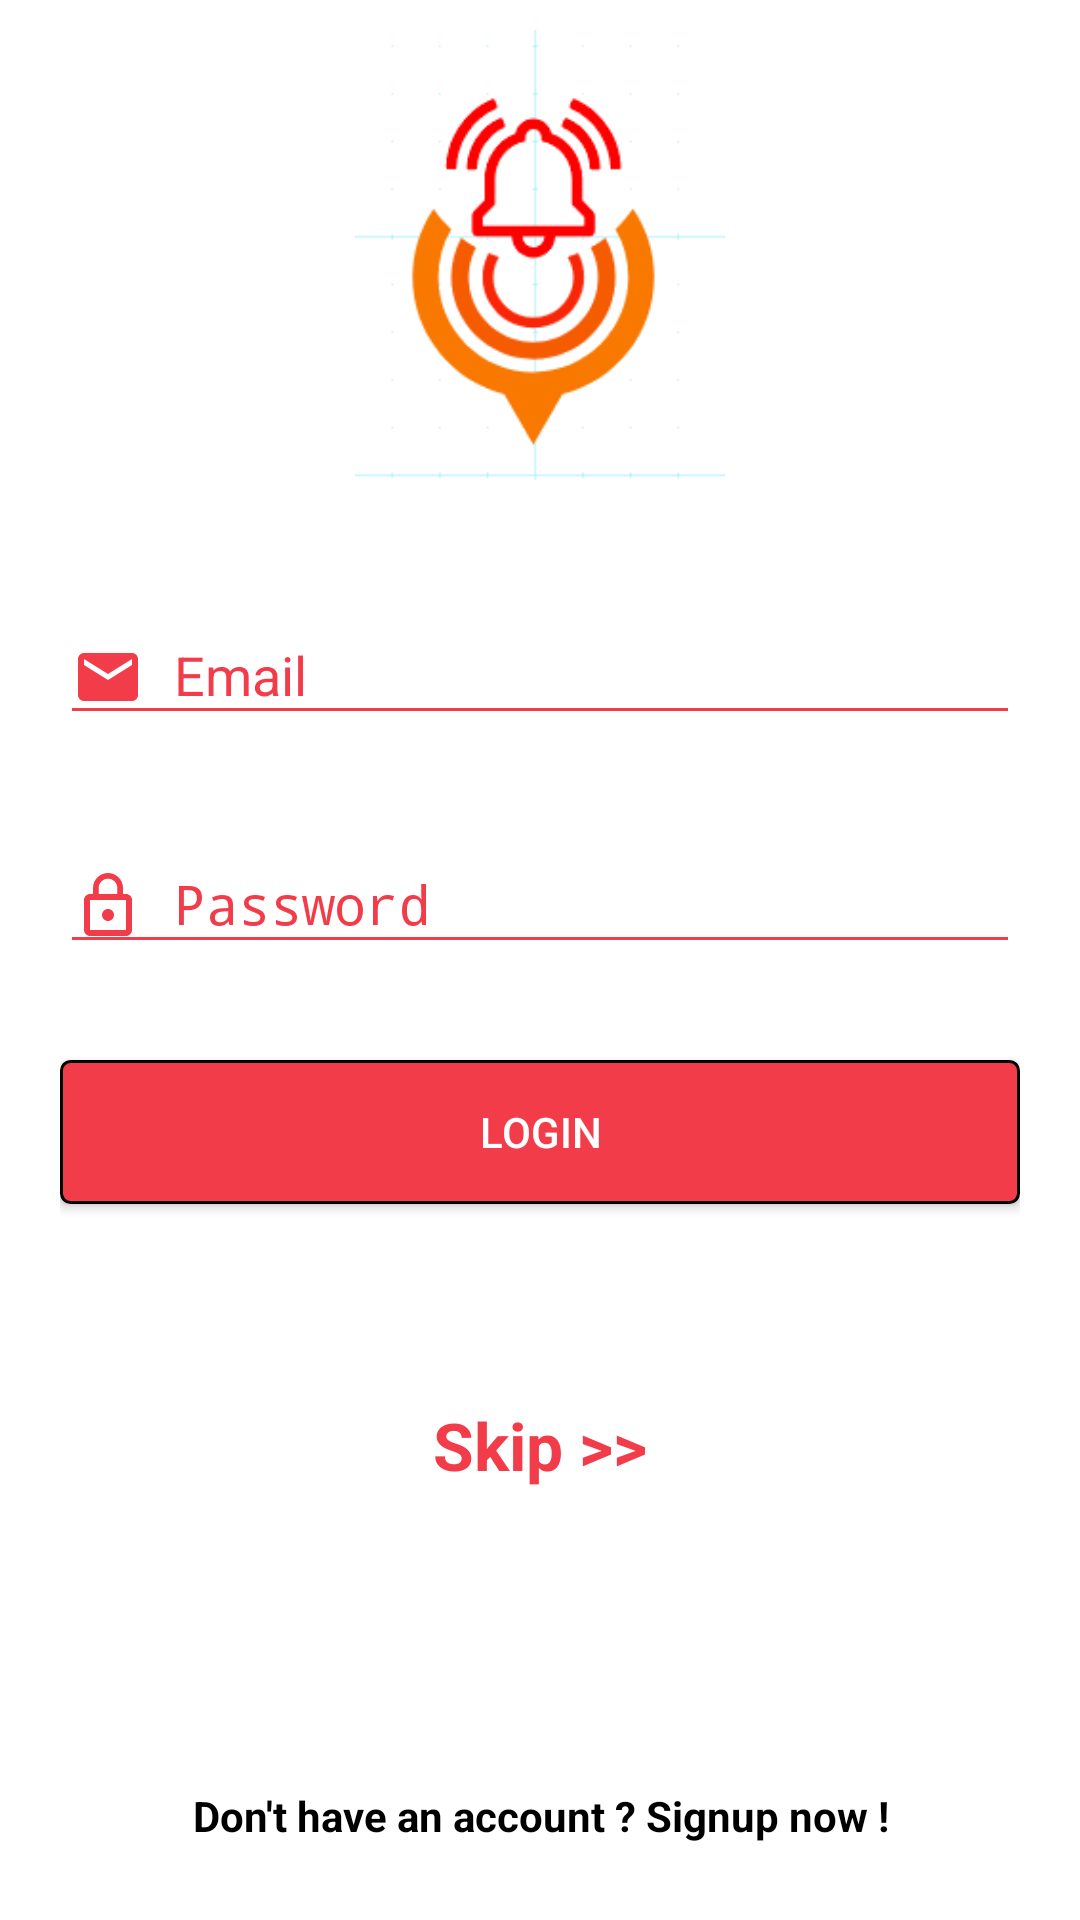

The Android layout XML behind this screen, and the referenced resources:
<!-- AndroidManifest.xml: activity theme Theme.AppCompat.NoActionBar -->
<!-- res/layout/activity_login.xml -->
<android.support.constraint.ConstraintLayout xmlns:android="http://schemas.android.com/apk/res/android"
    xmlns:app="http://schemas.android.com/apk/res-auto"
    android:layout_width="match_parent"
    android:layout_height="match_parent"
    android:background="@color/pureWhite"
    android:gravity="center"
    android:paddingLeft="20dp"
    android:paddingRight="20dp">


    <ImageView
        android:id="@+id/imageView3"
        android:layout_width="150dp"
        android:layout_height="150dp"
        android:layout_marginTop="10dp"
        android:src="@drawable/logo"
        app:layout_constraintEnd_toEndOf="parent"
        app:layout_constraintStart_toStartOf="parent"
        app:layout_constraintTop_toTopOf="parent" />

    <android.support.design.widget.TextInputLayout
        android:id="@+id/textInputLayout"
        android:layout_width="0dp"
        android:layout_height="wrap_content"
        android:layout_marginBottom="8dp"
        android:layout_marginTop="8dp"
        android:backgroundTint="@color/block_new_1"
        android:textColorHint="@color/block_new_1"
        app:layout_constraintBottom_toBottomOf="parent"
        app:layout_constraintEnd_toEndOf="parent"
        app:layout_constraintStart_toStartOf="parent"
        app:layout_constraintTop_toBottomOf="@+id/imageView3"
        app:layout_constraintVertical_bias="0.060000002">

        <EditText
            android:id="@+id/email"
            android:layout_width="match_parent"
            android:layout_height="match_parent"
            android:backgroundTint="@color/block_new_1"
            android:drawableLeft="@drawable/ic_email_block_1_24dp"
            android:drawablePadding="10dp"
            android:drawableTint="@color/block_new_1"
            android:hint="Email"
            android:inputType="textEmailAddress"
            android:maxLines="1"
            android:shadowColor="@color/block_new_1"
            android:singleLine="true"
            android:textColor="@color/block_new_1"
            android:textColorHighlight="@color/block_new_1"
            android:textColorHint="@color/block_new_1"
            android:textColorLink="@color/block_new_1" />

    </android.support.design.widget.TextInputLayout>

    <android.support.design.widget.TextInputLayout
        android:id="@+id/textInputLayout2"
        android:layout_width="0dp"
        android:layout_height="wrap_content"
        android:layout_marginTop="24dp"
        android:backgroundTint="@color/block_new_1"
        android:textColorHint="@color/block_new_1"
        app:layout_constraintEnd_toEndOf="parent"
        app:layout_constraintStart_toStartOf="parent"
        app:layout_constraintTop_toBottomOf="@+id/textInputLayout">

        <EditText
            android:id="@+id/password"
            android:layout_width="match_parent"
            android:layout_height="match_parent"
            android:backgroundTint="@color/block_new_1"
            android:drawableLeft="@drawable/ic_lock_outline_block_1_24dp"
            android:drawablePadding="10dp"
            android:drawableTint="@color/block_new_1"
            android:hint="Password"
            android:inputType="textPassword"
            android:maxLines="1"
            android:shadowColor="@color/block_new_1"
            android:singleLine="true"
            android:textColor="@color/block_new_1"
            android:textColorHighlight="@color/block_new_1"
            android:textColorHint="@color/block_new_1"
            android:textColorLink="@color/block_new_1" />
    </android.support.design.widget.TextInputLayout>


    <Button
        android:id="@+id/login_btn"
        android:layout_width="0dp"
        android:layout_height="wrap_content"
        android:layout_marginTop="32dp"
        android:background="@drawable/rectangle_custom_btn"
        android:text="Login"
        android:textColor="@android:color/background_light"
        app:layout_constraintEnd_toEndOf="parent"
        app:layout_constraintStart_toStartOf="parent"
        app:layout_constraintTop_toBottomOf="@+id/textInputLayout2" />


    <TextView
        android:id="@+id/signup_text"
        android:layout_width="0dp"
        android:layout_height="wrap_content"
        android:layout_marginBottom="8dp"
        android:layout_marginTop="8dp"
        android:paddingTop="10dp"
        android:text="Don't have an account ? Signup now !"
        android:textAlignment="center"
        android:textColor="#000000"
        android:textStyle="bold"
        app:layout_constraintBottom_toBottomOf="parent"
        app:layout_constraintEnd_toEndOf="parent"
        app:layout_constraintStart_toStartOf="parent"
        app:layout_constraintTop_toBottomOf="@+id/login_btn"
        app:layout_constraintVertical_bias="0.90999997" />

    <TextView
        android:id="@+id/skip_text"
        android:layout_width="0dp"
        android:layout_height="wrap_content"
        android:layout_marginBottom="8dp"
        android:layout_marginTop="8dp"
        android:paddingTop="10dp"
        android:text="Skip >>"
        android:textAlignment="center"
        android:textColor="@color/block_new_1"
        android:textSize="22sp"
        android:textStyle="bold"
        app:layout_constraintBottom_toBottomOf="parent"
        app:layout_constraintEnd_toEndOf="parent"
        app:layout_constraintStart_toStartOf="parent"
        app:layout_constraintTop_toBottomOf="@+id/login_btn"
        app:layout_constraintVertical_bias="0.26" />


</android.support.constraint.ConstraintLayout>
<!-- resources referenced by this layout -->
<resources>
  <color name="block_new_1">#F23C49</color>
  <color name="pureWhite">#FFFFFF</color>
  <!-- drawable ic_email_block_1_24dp (drawable-mdpi) -->
  <vector xmlns:android="http://schemas.android.com/apk/res/android"
          android:width="24dp"
          android:height="24dp"
          android:viewportWidth="24.0"
          android:viewportHeight="24.0">
      <path
          android:fillColor="#F23C49"
          android:pathData="M20,4L4,4c-1.1,0 -1.99,0.9 -1.99,2L2,18c0,1.1 0.9,2 2,2h16c1.1,0 2,-0.9 2,-2L22,6c0,-1.1 -0.9,-2 -2,-2zM20,8l-8,5 -8,-5L4,6l8,5 8,-5v2z"/>
  </vector>
  <!-- drawable ic_lock_outline_block_1_24dp (drawable-mdpi) -->
  <vector xmlns:android="http://schemas.android.com/apk/res/android"
          android:width="24dp"
          android:height="24dp"
          android:viewportWidth="24.0"
          android:viewportHeight="24.0">
      <path
          android:fillColor="#F23C49"
          android:pathData="M12,17c1.1,0 2,-0.9 2,-2s-0.9,-2 -2,-2 -2,0.9 -2,2 0.9,2 2,2zM18,8h-1L17,6c0,-2.76 -2.24,-5 -5,-5S7,3.24 7,6v2L6,8c-1.1,0 -2,0.9 -2,2v10c0,1.1 0.9,2 2,2h12c1.1,0 2,-0.9 2,-2L20,10c0,-1.1 -0.9,-2 -2,-2zM8.9,6c0,-1.71 1.39,-3.1 3.1,-3.1s3.1,1.39 3.1,3.1v2L8.9,8L8.9,6zM18,20L6,20L6,10h12v10z"/>
  </vector>
  <!-- drawable logo: png bitmap (drawable, 12182 bytes) -->
  <!-- drawable rectangle_custom_btn (drawable) -->
  <?xml version="1.0" encoding="utf-8"?>
  <selector xmlns:android="http://schemas.android.com/apk/res/android" >
      <item android:state_pressed="true" >
          <shape android:shape="rectangle"  >
              <corners android:radius="3dip" />
              <stroke android:width="1dip" android:color="#000000" />
              <gradient android:angle="-90" android:startColor="@color/block_new_1" android:endColor="@color/customized_red"  />
          </shape>
      </item>
      <item android:state_focused="true">
          <shape android:shape="rectangle"  >
              <corners android:radius="3dip" />
              <stroke android:width="1dip" android:color="#000000" />
              <solid android:color="@color/customized_red"/>
          </shape>
      </item>
      <item >
          <shape android:shape="rectangle"  >
              <corners android:radius="3dip" />
              <stroke android:width="1dip" android:color="#000000" />
              <gradient android:angle="-90" android:startColor="@color/block_new_1" android:endColor="@color/block_new_1" />
          </shape>
      </item>
  </selector>
  <color name="customized_red">#96120a</color>
</resources>
